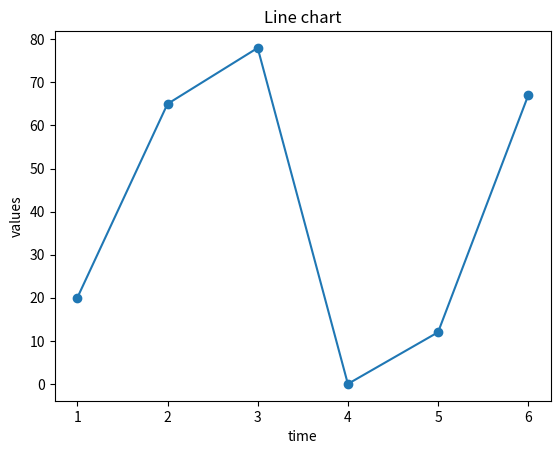

Source code (Python):
import matplotlib.pyplot as plt
time = [1,2,3,4,5,6]
values = [20,65,78,0,12,67]
fig, ax= plt.subplots()
ax.plot(time, values, marker='o')
ax.set_xlabel('time')
ax.set_ylabel('values')
ax.set_title('Line chart')
plt.show()